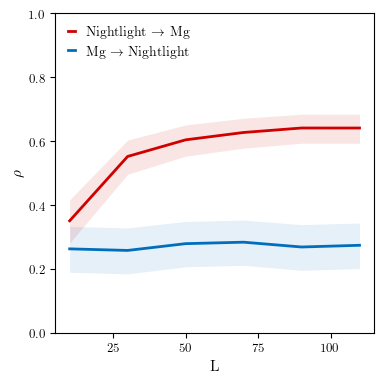

Values plotted in this chart, from the file beside it:
x_xmap_y_mean, x_xmap_y_sig, x_xmap_y_conf_1, x_xmap_y_conf_2, y_xmap_x_mean, y_xmap_x_sig, y_xmap_x_conf_1, y_xmap_x_conf_2
0.2635, 4.384048679639818e-12, 0.3336, 0.1904, 0.3512, 0.0, 0.4168, 0.2819
0.2586, 1.0861755939117756e-11, 0.3289, 0.1854, 0.5524, 0.0, 0.6037, 0.4966
0.2798, 1.8696155734687636e-13, 0.3492, 0.2073, 0.6044, 0.0, 0.651, 0.5532
0.2844, 7.394085344003543e-14, 0.3535, 0.2121, 0.6274, 0.0, 0.6719, 0.5784
0.2693, 1.4496182032530669e-12, 0.3392, 0.1965, 0.6414, 0.0, 0.6845, 0.5938
0.2747, 5.142553050063725e-13, 0.3443, 0.202, 0.6413, 0.0, 0.6845, 0.5937
